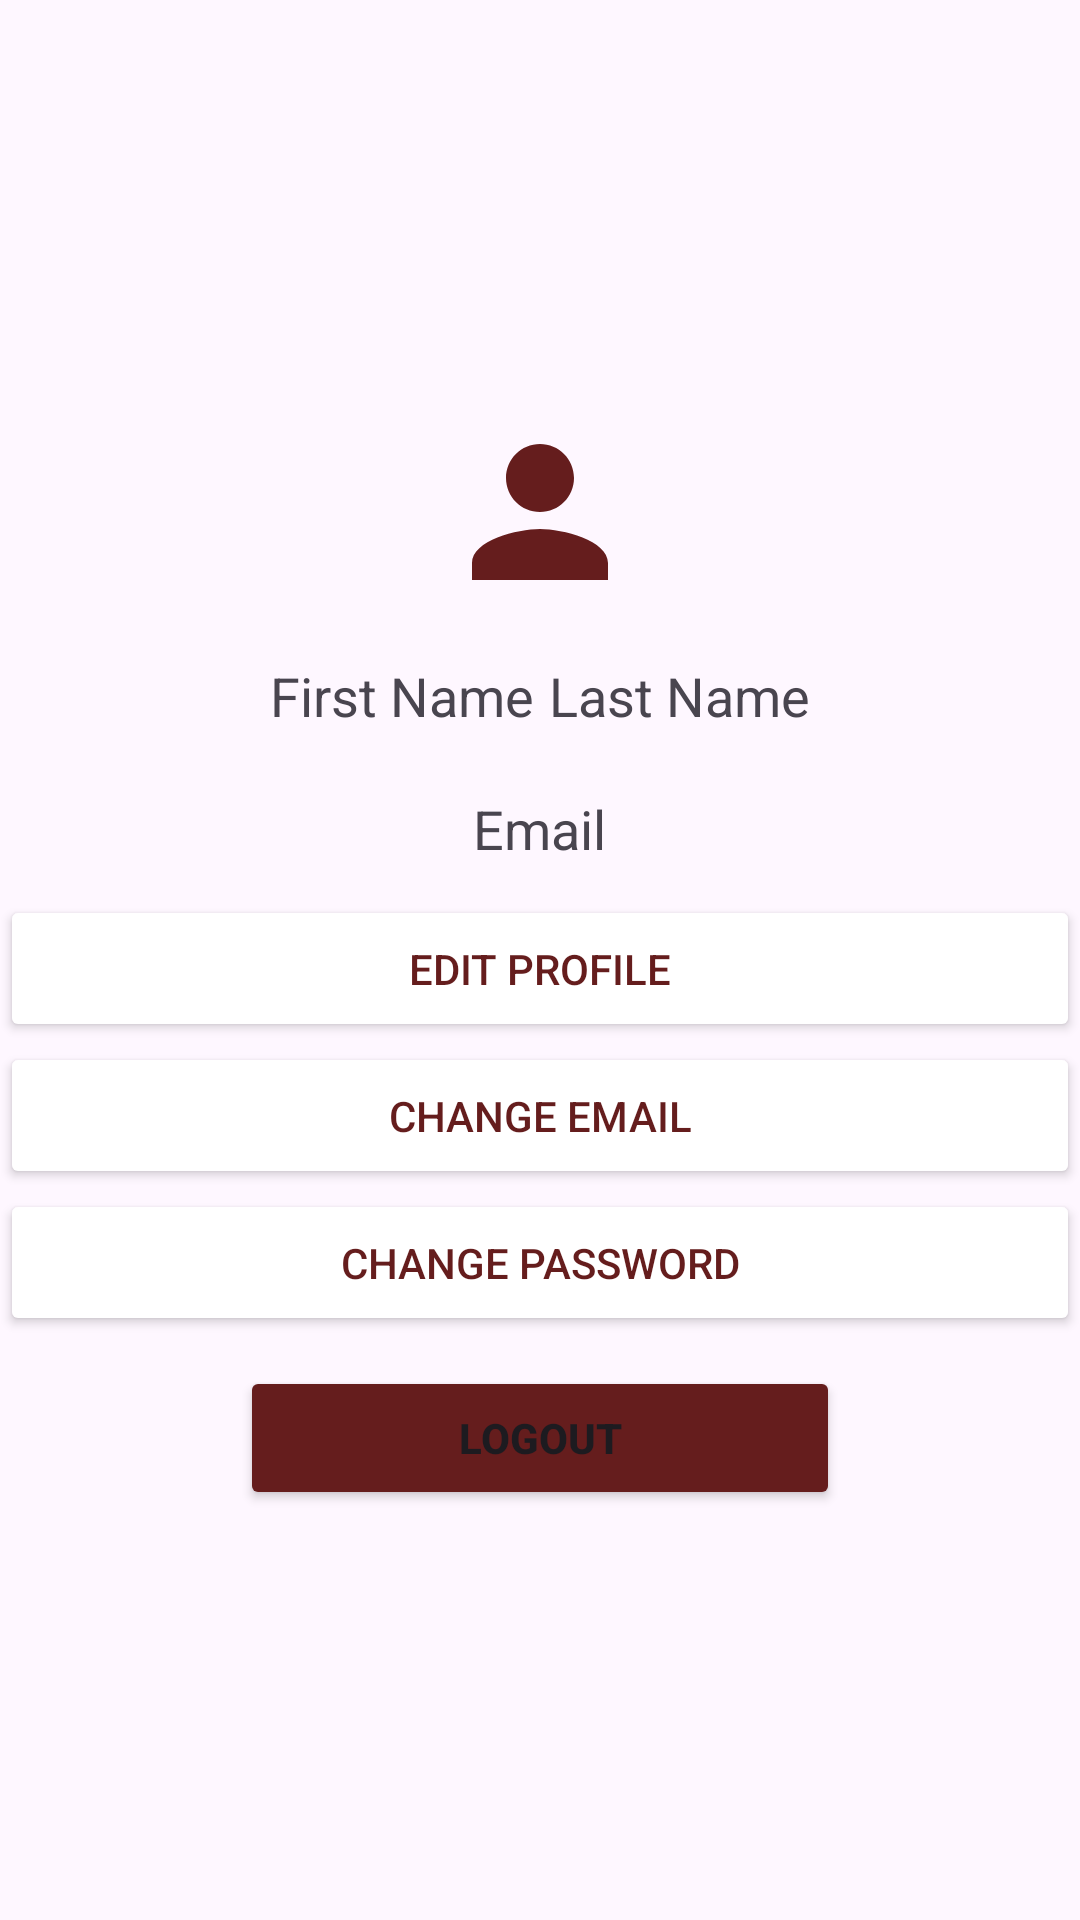

Write the Android layout XML for this screen, with the resource values it uses.
<!-- AndroidManifest.xml: application theme Theme.CargoLink -->
<!-- res/layout/fragment_profile.xml -->
<?xml version="1.0" encoding="utf-8"?>
<RelativeLayout xmlns:android="http://schemas.android.com/apk/res/android"
    xmlns:tools="http://schemas.android.com/tools"
    android:layout_width="match_parent"
    android:layout_height="match_parent"
    xmlns:app="http://schemas.android.com/apk/res-auto"
    tools:context=".ui.fragments.ProfileFragment"
    android:gravity="center">

    <ImageView
        android:id="@+id/profileImg"
        android:layout_width="78dp"
        android:layout_height="68dp"
        android:layout_marginStart="5dp"
        android:layout_marginTop="5dp"
        android:layout_marginEnd="5dp"
        android:layout_marginBottom="5dp"
        android:contentDescription="@string/profile"
        android:src="@drawable/ic_profile"
        android:layout_centerHorizontal="true"/>

    <LinearLayout
        android:id="@+id/fullName"
        android:layout_width="wrap_content"
        android:layout_height="wrap_content"
        android:layout_below="@+id/profileImg"
        android:layout_margin="10sp"
        android:layout_centerHorizontal="true">

        <TextView
            android:id="@+id/fNameProfile"
            android:layout_width="wrap_content"
            android:layout_height="wrap_content"
            android:layout_marginEnd="5dp"
            android:text="@string/firstNameUser"
            android:textSize="18sp" />

        <TextView
            android:id="@+id/lNameProfile"
            android:layout_width="wrap_content"
            android:layout_height="wrap_content"
            android:text="@string/lastNameUser"
            android:textSize="18sp"/>

    </LinearLayout>


    <TextView
        android:id="@+id/emailProfile"
        android:layout_width="wrap_content"
        android:layout_height="wrap_content"
        android:layout_margin="10dp"
        android:text="@string/emailUser"
        android:textSize="18sp"
        android:layout_below="@+id/fullName"
        android:layout_centerHorizontal="true"/>

    <Button
        android:id="@+id/editProfile"
        android:layout_width="match_parent"
        android:layout_height="wrap_content"
        android:layout_below="@+id/emailProfile"
        android:layout_centerInParent="true"
        android:backgroundTint="@color/white"
        android:padding="15dp"
        android:text="@string/editProfile"
        android:textColor="@color/red"
        app:cornerRadius="0dp"
        app:icon="@drawable/ic_edit"
        app:iconGravity="textStart"
        app:iconTint="@color/red" />

    <Button
        android:id="@+id/changeEmail"
        android:layout_width="match_parent"
        android:layout_height="wrap_content"
        android:layout_below="@+id/editProfile"
        android:layout_centerHorizontal="true"
        android:backgroundTint="@color/white"
        android:padding="15dp"
        android:text="@string/changeEmail"
        android:textColor="@color/red"
        app:cornerRadius="0dp"
        app:icon="@drawable/ic_email"
        app:iconGravity="textStart"
        app:iconTint="@color/red" />

    <Button
        android:id="@+id/changePassword"
        android:layout_width="match_parent"
        android:layout_height="wrap_content"
        android:layout_below="@+id/changeEmail"
        android:layout_centerHorizontal="true"
        android:backgroundTint="@color/white"
        android:padding="15dp"
        android:text="@string/changePassword"
        android:textColor="@color/red"
        app:cornerRadius="0dp"
        app:icon="@drawable/ic_lock"
        app:iconGravity="textStart"
        app:iconTint="@color/red" />

    <Button
        android:id="@+id/logoutBtn"
        android:layout_width="200sp"
        android:layout_height="wrap_content"
        android:layout_below="@+id/changePassword"
        android:layout_marginStart="5dp"
        android:layout_marginTop="10dp"
        android:layout_marginEnd="5dp"
        android:layout_marginBottom="5dp"
        android:padding="5dp"
        android:text="@string/logout"
        android:backgroundTint="@color/red"
        android:layout_centerHorizontal="true"
        android:textStyle="bold"
        android:textAllCaps="true"/>

</RelativeLayout>
<!-- resources referenced by this layout -->
<resources>
  <color name="red">#651D1D</color>
  <color name="white">#FFFFFFFF</color>
  <!-- drawable ic_edit (drawable) -->
  <vector android:height="24dp" android:tint="@color/red"
      android:viewportHeight="24" android:viewportWidth="24"
      android:width="24dp" xmlns:android="http://schemas.android.com/apk/res/android">
      <path android:fillColor="@color/red" android:pathData="M3,17.25V21h3.75L17.81,9.94l-3.75,-3.75L3,17.25zM20.71,7.04c0.39,-0.39 0.39,-1.02 0,-1.41l-2.34,-2.34c-0.39,-0.39 -1.02,-0.39 -1.41,0l-1.83,1.83 3.75,3.75 1.83,-1.83z"/>
  </vector>
  <!-- drawable ic_lock (drawable) -->
  <vector android:height="24dp" android:tint="@color/red"
      android:viewportHeight="24" android:viewportWidth="24"
      android:width="24dp" xmlns:android="http://schemas.android.com/apk/res/android">
      <path android:fillColor="@color/red" android:pathData="M18,8h-1L17,6c0,-2.76 -2.24,-5 -5,-5S7,3.24 7,6v2L6,8c-1.1,0 -2,0.9 -2,2v10c0,1.1 0.9,2 2,2h12c1.1,0 2,-0.9 2,-2L20,10c0,-1.1 -0.9,-2 -2,-2zM12,17c-1.1,0 -2,-0.9 -2,-2s0.9,-2 2,-2 2,0.9 2,2 -0.9,2 -2,2zM15.1,8L8.9,8L8.9,6c0,-1.71 1.39,-3.1 3.1,-3.1 1.71,0 3.1,1.39 3.1,3.1v2z"/>
  </vector>
  <!-- drawable ic_profile (drawable) -->
  <vector android:height="100dp" android:tint="@color/red"
      android:viewportHeight="24" android:viewportWidth="24"
      android:width="100dp" xmlns:android="http://schemas.android.com/apk/res/android">
      <path android:fillColor="@color/red" android:pathData="M12,12c2.21,0 4,-1.79 4,-4s-1.79,-4 -4,-4 -4,1.79 -4,4 1.79,4 4,4zM12,14c-2.67,0 -8,1.34 -8,4v2h16v-2c0,-2.66 -5.33,-4 -8,-4z"/>
  </vector>
  <string name="changeEmail">Change email</string>
  <string name="changePassword">Change password</string>
  <string name="editProfile">Edit profile</string>
  <string name="emailUser">Email</string>
  <string name="firstNameUser">First Name</string>
  <string name="lastNameUser">Last Name</string>
  <string name="logout">Logout</string>
  <string name="profile">Profile</string>
  <style name="Theme.CargoLink" parent="Base.Theme.CargoLink" />
  <style name="Base.Theme.CargoLink" parent="Theme.Material3.DayNight.NoActionBar">
          
          
      </style>
</resources>
